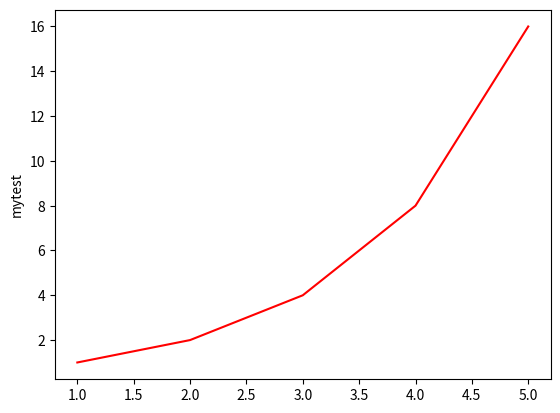

Source code (Python):
# pip install matplotlib
import matplotlib.pyplot as plt

x = [1, 2, 3, 4, 5]
y = [1, 2, 4, 8, 16]
plt.plot(x,y,color='r')
plt.ylabel('mytest')
plt.savefig("ex2.png")
